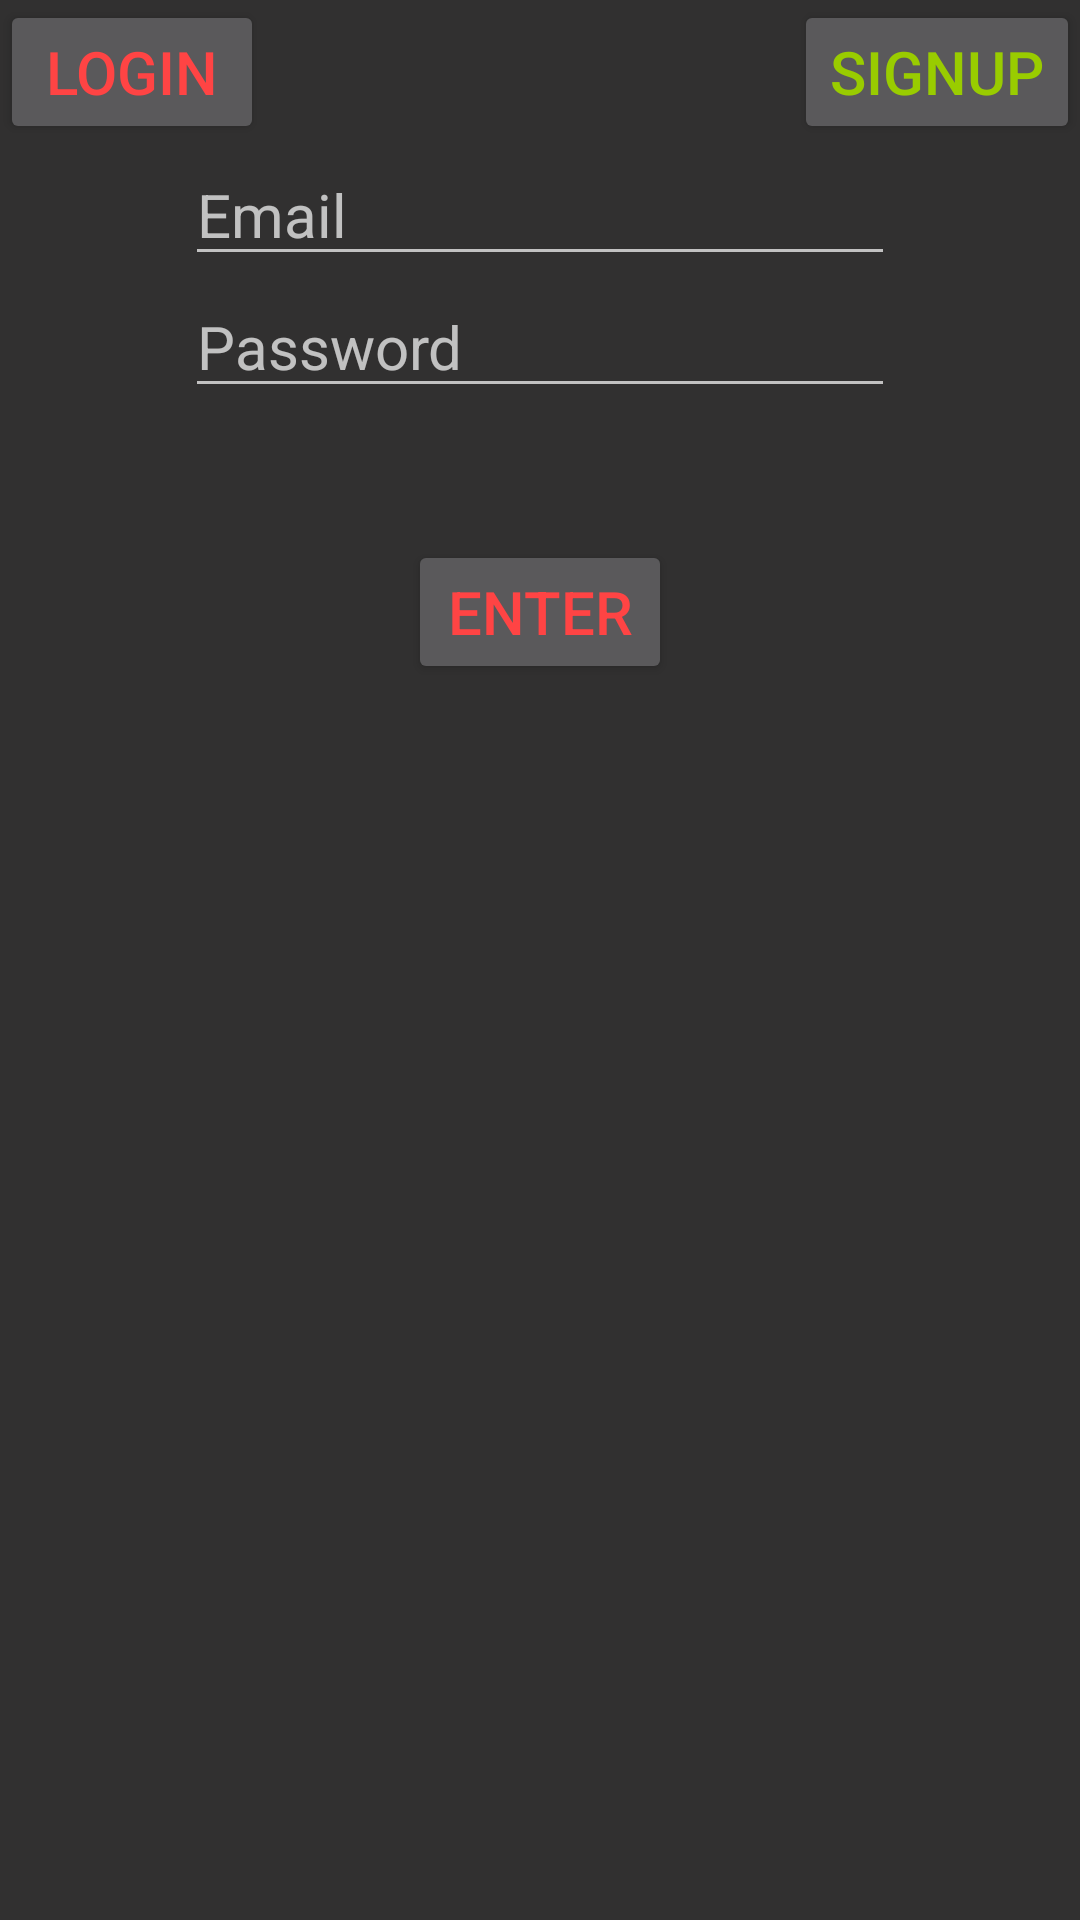

Write the Android layout XML for this screen, with the resource values it uses.
<!-- AndroidManifest.xml: application theme AppTheme -->
<!-- res/layout/login_dialog_fragment.xml -->
<LinearLayout xmlns:android="http://schemas.android.com/apk/res/android"
    xmlns:tools="http://schemas.android.com/tools" android:layout_width="match_parent"
    android:layout_height="wrap_content"
    tools:context="com.example.joel.studyaid.Registration"
    android:orientation="vertical"
    android:background="#313030">

    <FrameLayout

        android:layout_width="match_parent"
        android:layout_height="wrap_content"
        android:layout_margin="0px"

        >


        <Button
            android:layout_width="wrap_content"
            android:layout_height="wrap_content"
            android:text="SignUp"
            android:layout_margin="0px"
            android:id="@+id/signup"

            android:textColor="@color/onfocus"
            android:layout_gravity="right|center_vertical" />

        <Button
            android:layout_width="wrap_content"
            android:layout_height="wrap_content"
            android:text="Login"
            android:id="@+id/login"
            android:layout_margin="0px"

            android:textColor="@color/buttonclicked"
            android:layout_gravity="left|center_vertical"
             />

    </FrameLayout>

    <EditText
        android:layout_width="wrap_content"
        android:layout_height="wrap_content"
        android:inputType="textWebEmailAddress"
        android:hint="Email"
        android:ems="10"

        android:id="@+id/email"
        android:layout_gravity="center"
        android:gravity="center_vertical"
        />

    <EditText
        android:layout_width="wrap_content"
        android:layout_height="wrap_content"
        android:inputType="textPassword"
        android:ems="10"
        android:hint="Password"
        android:id="@+id/password"
        android:layout_gravity="center"
        android:gravity="center_vertical"
        />


    <EditText
        android:layout_width="wrap_content"
        android:layout_height="wrap_content"
        android:inputType="textPassword"
        android:hint="Confirm Password"
        android:visibility="invisible"
        android:ems="10"
        android:id="@+id/confirm_password"
        android:layout_gravity="center"
        android:gravity="center_vertical" />








    <Button
        android:layout_width="wrap_content"
        android:layout_height="wrap_content"
        android:text="Enter"
        android:textColor="@color/buttonclicked"

        android:id="@+id/enter"
        android:layout_gravity="center_horizontal" />

</LinearLayout>
<!-- resources referenced by this layout -->
<resources>
  <color name="buttonclicked">#ff4444</color>
  <color name="onfocus">#99cc00</color>
  <style name="AppTheme" parent="Theme.AppCompat.NoActionBar">
          
          <item name="windowActionBar">false</item>
          <item name="windowNoTitle">true</item>
          <item name="android:textColor">@color/textcolor</item>
          <item name="colorPrimary">@color/colorPrimary</item>
          <item name="android:textSize">@dimen/regularText</item>
          <item name="colorPrimaryDark">@color/colorPrimaryDark</item>
          <item name="colorAccent">@color/colorPrimaryDark</item>
          <item name="android:colorBackground">@color/color_background</item>
          <item name="android:radioButtonStyle">@style/forradiobutton</item>
          <item name="android:actionBarStyle">@style/actionbarstyle</item>
          <item name="android:tabWidgetStyle">@style/fortabwidjet</item>
  
      </style>
  <color name="textcolor">#ffffff</color>
  <color name="colorPrimary">	#228B22 </color>
  <dimen name="regularText">20sp</dimen>
  <color name="colorPrimaryDark">#006400</color>
  <color name="color_background">#000000</color>
  <style name="forradiobutton" parent="Widget.AppCompat.CompoundButton.RadioButton">
          <item name="android:background">@android:color/transparent</item>
          <item name="android:textColor">@android:color/white</item>
          <item name="android:layout_height">wrap_content</item>
          <item name="android:layout_width">wrap_content</item>
      </style>
  <style name="actionbarstyle" parent="Widget.AppCompat.ActionBar">
  
          <item name="android:textColor">@color/colorPrimaryDark</item>
          <item name="android:titleTextStyle">@style/titletextcolor</item>
      </style>
  <style name="fortabwidjet">
          <item name="android:colorBackground">@android:color/transparent</item>
  
      </style>
  <style name="titletextcolor">
          <item name="android:textColor">@color/colorPrimaryDark</item>
  
      </style>
</resources>
